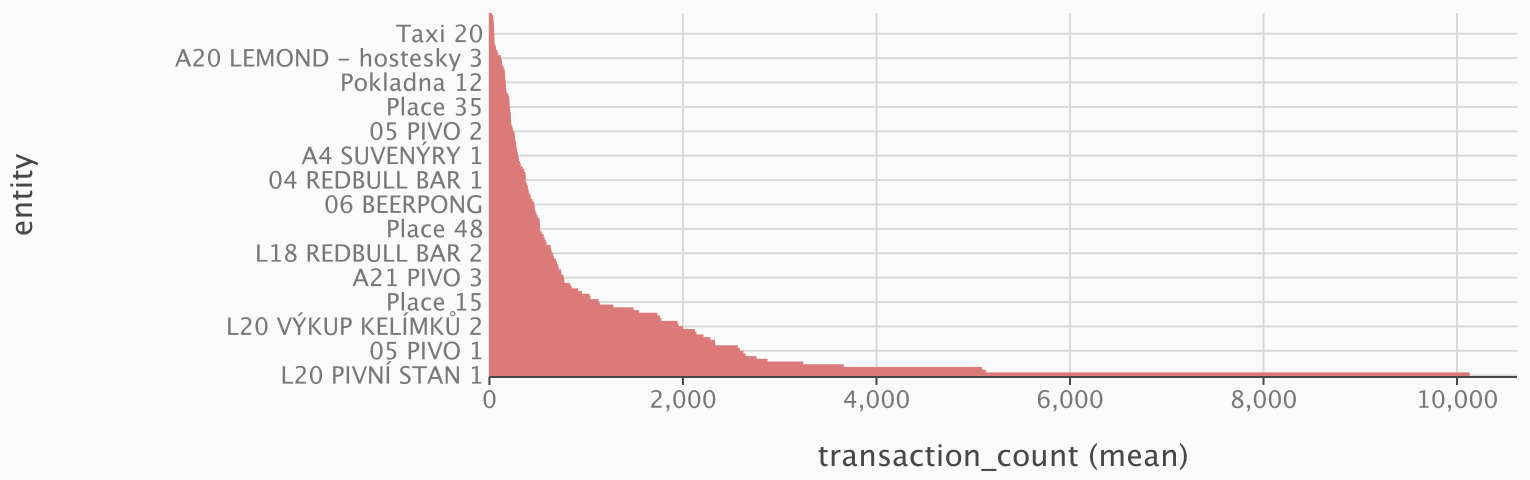

The table this chart was drawn from, first rows:
entity, transaction_count, customer_count, max_hourly_peak
L20 PIVNÍ STAN 1, 10114, 9159, 840
Place 78, 5113, 4914, 479
A19 PIVO 1, 5073, 4615, 608
L16 FRISCO, 3646, 3420, 235
Place 11, 3226, 3078, 265
L22 BEEFEATER/ HAVANA 1, 2857, 2613, 317
A19 VÝKUP KELÍMKŮ, 2743, 2683, 316
A2 PIVO 1, 2630, 2418, 249
L2 HOSPODA PRAZDROJ, 2609, 2154, 171
05 PIVO 1, 2572, 2367, 217
A19 VÝKUP KELÍMKŮ 2, 2550, 2499, 385
L20 VÝKUP KELÍMKŮ 1, 2317, 2272, 235
Place 16, 2314, 2189, 214
Place 14, 2267, 2156, 265
A7 BIRELL, 2196, 2143, 180
Place 13, 2122, 2043, 178
A6 PROSECCO BAR ( FRISCO) 1, 2106, 1990, 160
A8 PLZEŇSKÝ PRAZDROJ 1, 1983, 1832, 247
L20 VÝKUP KELÍMKŮ 2, 1938, 1866, 229
A1 VIP ZONA 1, 1927, 1543, 193
A5 HAVANA 1, 1760, 1655, 144
Place 10, 1745, 1694, 166
L15 BIRELL, 1719, 1659, 184
L17 JACK DANIELS 1, 1528, 1373, 137
S1 PIVO 1, 1473, 1367, 133
01 BEEFEATER BAR 1, 1265, 1144, 87
Place 87, 1124, 1091, 123
Place 15, 1112, 1055, 103
A19 PIVO 3, 1027, 975, 200
A6 PROSECCO BAR ( FRISCO) 2, 1019, 964, 80
A9 ZON 2, 939, 923, 163
A9 ZON 1, 899, 879, 141
05 VÝKUP KELÍMKŮ 2, 833, 814, 145
A22 PIVO 1, 817, 750, 149
A20 LEMOND 1, 757, 666, 77
Domácí hranolky 2, 754, 748, 76
A21 PIVO 3, 749, 707, 159
L18 REDBULL BAR 1, 727, 647, 68
Pokladna 17, 724, 724, 134
L18 REDBULL BAR 3, 698, 630, 57
L18 REDBULL BAR 4, 693, 610, 55
L20 PIVNÍ STAN 5, 682, 660, 129
A21 PIVO 1, 670, 631, 122
Pokladna 19, 648, 647, 86
05 VÝKUP KELÍMKŮ 1, 642, 626, 79
L18 REDBULL BAR 2, 626, 556, 53
Place 71, 621, 611, 69
A19 PIVO 2, 615, 600, 125
Pokladna 2, 574, 574, 100
Pokladna 3, 566, 566, 111
Pokladna 4, 553, 553, 102
Place 26, 543, 502, 49
L20 PIVNÍ STAN 2, 525, 510, 116
Pokladna 18, 508, 508, 92
Place 48, 506, 501, 50
Place 32, 505, 487, 44
04 REDBULL BAR 2, 503, 446, 42
L20 PIVNÍ STAN 4, 500, 482, 116
Pokladna 16, 481, 481, 79
Pokladna 5, 470, 470, 88
... 75 more rows
